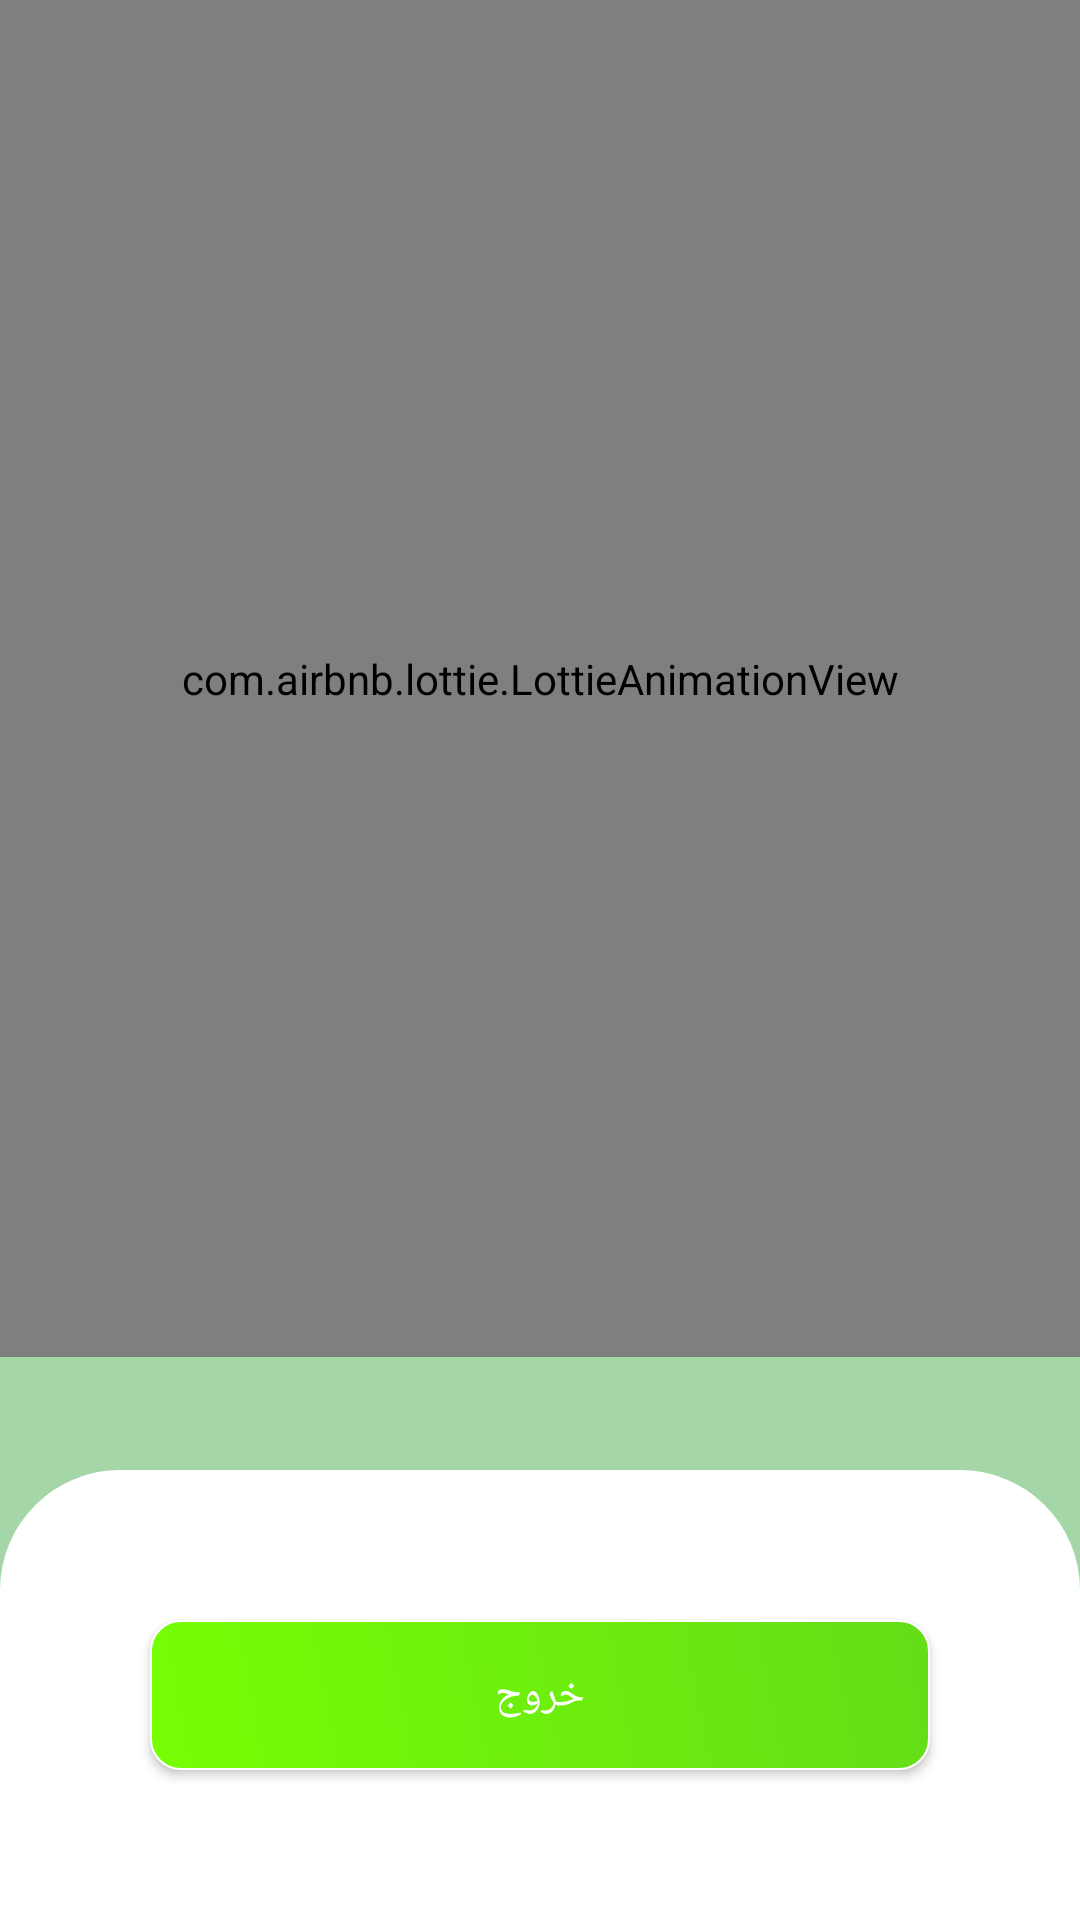

Produce the Android XML layout that renders to this screen, including the resource entries it uses.
<!-- AndroidManifest.xml: application theme Theme.Amlakestan -->
<!-- res/layout/activity_update.xml -->
<?xml version="1.0" encoding="utf-8"?>
<androidx.constraintlayout.widget.ConstraintLayout xmlns:android="http://schemas.android.com/apk/res/android"
    xmlns:app="http://schemas.android.com/apk/res-auto"
    xmlns:tools="http://schemas.android.com/tools"
    android:layout_width="match_parent"
    android:layout_height="match_parent"
    android:background="@color/md_green_200">

    <com.airbnb.lottie.LottieAnimationView
        android:id="@+id/image_onboarding"
        android:layout_width="0dp"

        android:layout_height="0dp"


        android:scaleType="fitCenter"
        app:layout_constraintBottom_toTopOf="@+id/update_txt"
        app:layout_constraintEnd_toEndOf="parent"
        app:layout_constraintStart_toStartOf="parent"
        app:layout_constraintTop_toTopOf="parent"
        app:layout_constraintVertical_bias="1.0"
        app:lottie_autoPlay="true"
        app:lottie_loop="true"
        app:lottie_rawRes="@raw/update" />

    <androidx.appcompat.widget.AppCompatTextView
        android:id="@+id/update_txt"
        android:layout_width="match_parent"
        android:layout_height="wrap_content"
        android:layout_below="@id/image_onboarding"

android:layout_marginBottom="15dp"
        android:gravity="center"

        android:textColor="@color/md_white_1000"
        android:textSize="17sp"
        app:layout_constraintBottom_toTopOf="@+id/layout_info"

        app:layout_constraintEnd_toEndOf="parent"
        app:layout_constraintStart_toStartOf="parent"
        app:layout_constraintTop_toBottomOf="@+id/image_onboarding"
        tools:text="hi" />

    <LinearLayout
android:padding="20dp"
        android:id="@+id/layout_info"
        android:layout_width="match_parent"
        android:layout_height="wrap_content"
        android:layout_alignParentBottom="true"
        android:background="@drawable/layout_rounded_top_white"
        android:gravity="center"
        android:orientation="vertical"
        android:weightSum="10"
        app:layout_constraintBottom_toBottomOf="parent"
        app:layout_constraintEnd_toEndOf="parent"
        app:layout_constraintStart_toStartOf="parent">

        <androidx.appcompat.widget.AppCompatButton
            android:id="@+id/exit_btn"
            android:layout_width="match_parent"
            android:layout_height="50dp"
            android:layout_margin="30dp"
            android:background="@drawable/btn_selector"
            android:text="@string/exit"
            android:textAllCaps="true"
            android:textColor="@color/md_white_1000" />


    </LinearLayout>

</androidx.constraintlayout.widget.ConstraintLayout>
<!-- resources referenced by this layout -->
<resources>
  <color name="md_green_200">#A5D6A7</color>
  <color name="md_white_1000">#ffffff</color>
  <!-- drawable btn_selector (drawable) -->
  <?xml version="1.0" encoding="utf-8"?>
  <selector xmlns:android="http://schemas.android.com/apk/res/android">
      <item android:drawable="@drawable/bg_extended_btn_pressed" android:state_focused="false" android:state_pressed="true" />
      <item android:drawable="@drawable/bg_extended_btn_normal" />
  
  </selector>
  <!-- drawable layout_rounded_top_white (drawable) -->
  <?xml version="1.0" encoding="UTF-8"?>
  <shape xmlns:android="http://schemas.android.com/apk/res/android">
      <solid android:color="@color/white"/>
  
      <padding
          android:left="5dp"
          android:top="5dp"
          android:right="5dp"
          android:bottom="5dp"/>
  
      <corners
          android:topRightRadius="40dp"
          android:topLeftRadius="40dp"/>
  </shape>
  <string name="exit">خروج</string>
  <style name="Theme.Amlakestan" parent="Base.Theme.Amlakestan" />
  <!-- drawable bg_extended_btn_pressed (drawable) -->
  <?xml version="1.0" encoding="utf-8"?>
  <layer-list xmlns:android="http://schemas.android.com/apk/res/android">
      <item>
          <shape android:shape="rectangle">
              <corners android:radius="10dp"/>
              <stroke android:width=".5dp" android:color="@color/md_white_1000"/>
              <gradient android:startColor="@color/md_light_green_A700"
              android:endColor="@color/md_light_green_A400"
              android:angle="45" />
          </shape>
      </item>
  
  </layer-list>
  <!-- drawable bg_extended_btn_normal (drawable) -->
  <?xml version="1.0" encoding="utf-8"?>
  <layer-list xmlns:android="http://schemas.android.com/apk/res/android">
      <item>
          <shape android:shape="rectangle">
              <corners android:radius="10dp"/>
              <stroke android:width=".5dp" android:color="@color/md_white_1000"/>
              <gradient android:startColor="@color/md_light_green_A400"
              android:endColor="@color/md_light_green_A700"
              android:angle="45" />
          </shape>
      </item>
  
  </layer-list>
  <color name="white">#FFFFFFFF</color>
  <style name="Base.Theme.Amlakestan" parent="Theme.Material3.DayNight.NoActionBar">
          <item name="colorPrimary">@color/md_green_A700</item>
  
          <item name="colorOnPrimary">@color/white</item>
  
          <item name="android:windowBackground">@color/md_white_1000</item>
  
          <item name="colorSecondary">@color/black</item>
          <item name="toolbarStyle">@color/md_white_1000</item>
  
          <item name="colorOnSecondary">@color/white</item>
  
          <item name="android:statusBarColor">@android:color/transparent</item>
          <item name="fontFamily">@font/iranyekan</item>
          <item name="android:windowLightStatusBar">true</item>
          <item name="dividerColor">@color/gray</item>
          <item name="android:textColorSecondary">@color/darkgray</item>
      </style>
  <color name="md_light_green_A700">#64DD17</color>
  <color name="md_light_green_A400">#76FF03</color>
  <color name="md_green_A700">#00C853</color>
  <color name="black">#262a35</color>
  <color name="gray">#efefef</color>
  <color name="darkgray">#b3b6be</color>
</resources>
